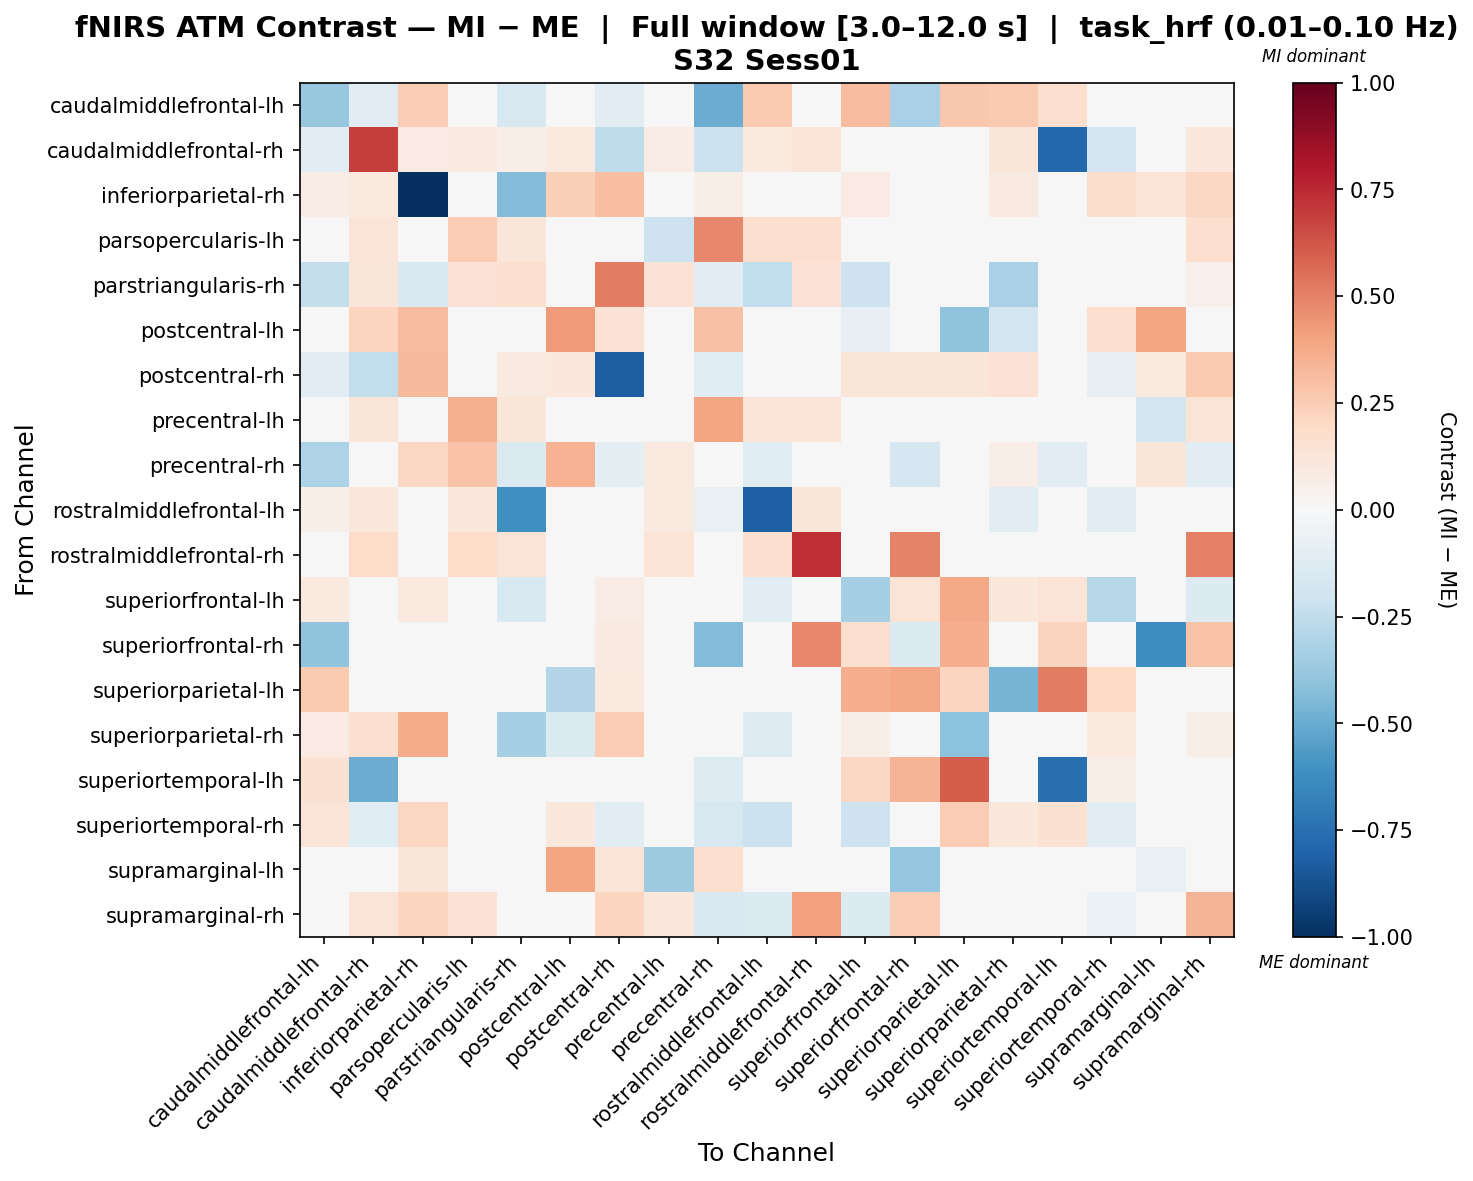

The table this chart was drawn from, first rows:
, caudalmiddlefrontal-lh, caudalmiddlefrontal-rh, inferiorparietal-rh, parsopercularis-lh, parstriangularis-rh, postcentral-lh, postcentral-rh, precentral-lh, precentral-rh, rostralmiddlefrontal-lh, rostralmiddlefrontal-rh, superiorfrontal-lh, superiorfrontal-rh, superiorparietal-lh, superiorparietal-rh, superiortemporal-lh, superiortemporal-rh, supramarginal-lh, supramarginal-rh
caudalmiddlefrontal-lh, -0.3815, -0.103, 0.244, 0.0, -0.1573, 0.0, -0.103, 0.0, -0.4935, 0.2603, 0.0, 0.3092, -0.3207, 0.2671, 0.2603, 0.1702, 0.04787, 0.0, 0.0
caudalmiddlefrontal-rh, -0.1053, 0.6877, 0.07999, 0.09089, 0.06908, 0.09453, -0.2549, 0.07635, -0.2151, 0.09453, 0.1309, 0.0, 0.0, 0.0, 0.1236, -0.7881, -0.1933, 0.0, 0.1091
inferiorparietal-rh, 0.07303, 0.1004, -1.0, 0.0, -0.4337, 0.2387, 0.2972, 0.0, 0.0639, -0.03027, 0.0, 0.08216, 0.0, 0.0, 0.08909, 0.0, 0.178, 0.1383, 0.2032
parsopercularis-lh, 0.0, 0.1283, 0.0, 0.2533, 0.1188, 0.0, 0.0, -0.2077, 0.4772, 0.1568, 0.1711, 0.0, 0.0, 0.0, 0.0, 0.0, 0.0, 0.0, 0.1711
parstriangularis-rh, -0.2405, 0.1228, -0.1489, 0.1462, 0.158, 0.0, 0.5144, 0.1462, -0.1072, -0.2452, 0.1462, -0.2073, 0.0, 0.0, -0.3217, 0.0, -0.01372, 0.0, 0.05087
postcentral-lh, 0.0, 0.2142, 0.306, 0.0, 0.0, 0.4238, 0.1467, 0.0, 0.2914, 0.0, 0.0, -0.08459, 0.0, -0.4018, -0.1876, 0.0, 0.1648, 0.3961, 0.0
postcentral-rh, -0.1072, -0.2481, 0.3245, 0.0, 0.08978, 0.1077, -0.8261, 0.0, -0.1211, 0.0, 0.0, 0.12, 0.12, 0.12, 0.1436, 0.0016, -0.07937, 0.09576, 0.2587
precentral-lh, 0.0, 0.1216, 0.0, 0.3525, 0.1216, 0.0, 0.0, 0.04758, 0.3965, 0.1375, 0.1375, 0.0, 0.0, 0.0, 0.0, 0.0, 0.0, -0.1833, 0.1375
precentral-rh, -0.3058, -0.03756, 0.2068, 0.2847, -0.1442, 0.3502, -0.09541, 0.09903, 0.01562, -0.1226, 0.0, 0.0, -0.1658, 0.0, 0.06984, -0.1149, -0.0485, 0.1238, -0.1154
rostralmiddlefrontal-lh, 0.05851, 0.1024, 0.02971, 0.1134, -0.6133, 0.0, 0.0, 0.09507, -0.07737, -0.8161, 0.1207, -0.03107, 0.0, 0.0, -0.1171, 0.0, -0.1152, 0.0, -0.0186
rostralmiddlefrontal-rh, 0.0, 0.1864, 0.0, 0.1864, 0.1295, 0.0, 0.0, 0.1347, 0.0, 0.1709, 0.731, 0.0, 0.4929, 0.0, 0.0, 0.0, 0.0, 0.0, 0.506
superiorfrontal-lh, 0.09667, 0.0, 0.1002, 0.0, -0.1544, -0.02685, 0.07791, 0.0, 0.0, -0.1029, 0.0, -0.3354, 0.1391, 0.3814, 0.1067, 0.1367, -0.2814, 0.0, -0.1377
superiorfrontal-rh, -0.3998, 0.0, 0.0, 0.0, 0.0, 0.0, 0.08882, 0.0, -0.4345, 0.0, 0.4771, 0.1586, -0.1378, 0.3616, 0.0, 0.2221, 0.0, -0.6203, 0.2842
superiorparietal-lh, 0.26, 0.0, 0.0, 0.0, 0.0, -0.294, 0.09449, 0.0, 0.0, 0.0, 0.0, 0.3668, 0.3847, 0.2145, -0.4642, 0.5086, 0.1981, 0.0, 0.0
superiorparietal-rh, 0.07993, 0.1699, 0.371, 0.0, -0.3346, -0.141, 0.2577, 0.0, -0.04369, -0.1263, 0.0, 0.06287, 0.0, -0.4135, -0.03983, 0.0, 0.09991, 0.0, 0.0576
superiortemporal-lh, 0.1491, -0.4935, 0.0, 0.0, 0.0, 0.0, 0.001787, 0.0, -0.1251, 0.0, 0.0, 0.2098, 0.3416, 0.6027, 0.0, -0.7566, 0.07011, 0.0, 0.0
superiortemporal-rh, 0.1271, -0.1201, 0.2106, 0.0, -0.0002225, 0.108, -0.1147, 0.0, -0.162, -0.2172, 0.0, -0.2088, 0.0, 0.2554, 0.108, 0.1556, -0.1084, 0.0, -0.03302
supramarginal-lh, 0.0, 0.0, 0.1247, 0.0, 0.0, 0.3961, 0.132, -0.3586, 0.1614, 0.0, 0.0, 0.0, -0.3845, 0.0, 0.0, 0.0, 0.0, -0.07103, 0.0
supramarginal-rh, 0.0, 0.1327, 0.2137, 0.1451, -0.04898, 0.0, 0.2178, 0.1078, -0.1526, -0.1398, 0.4134, -0.1336, 0.2433, 0.0, -0.01359, 0.0, -0.05478, 0.0, 0.3384
